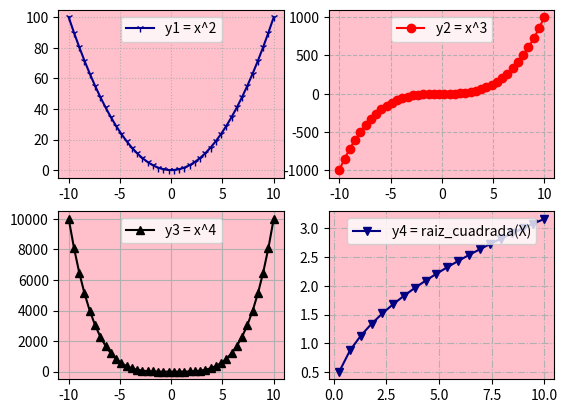

Write the Python code that produced this figure.
# Matplotlib [Python]
# Ejercicios de práctica

# [redacted]
# Version: 2.0

# IMPORTANTE: NO borrar los comentarios
# que aparecen en verde con el hashtag "#"

# Ejercicios de matplotlib
import numpy as np
import matplotlib.pyplot as plt


if __name__ == '__main__':
    print("Bienvenidos a otra clase de Inove con Python")
    print("Line Plot: Figura con múltiples gráficos")

    # NOTA: aproveche los ejemplos "line_plot" y "scatter_plot" de clase

    # Alumnos: Se desea graficar cuatro funciones en una misma figura
    # en cuatros gráficos (axes) distintos. Para el siguiente
    # intervalor de valores de "X":
    x = np.linspace(-10, 10, 40)

    # Realizar 4 gráficos que representen
    # y1 = x^2 (X al cuadrado)
    # y2 = x^3 (X al cubo)
    # y3 = x^4 (X a la cuarta)
    # y4 = raiz_cuadrada(X)

    # Implementación:
    y1 = x**2
    y2 = x**3
    y3 = x**4
    y4 = np.sqrt(x)

    # Esos 4 gráficos deben estar colocados
    # en la diposición de 2 filas y 2 columnas:
    # ------
    #  graf1 | graf2
    # ------
    #  graf3 | graf4
    # Utilizar add_subplot para lograr este efecto
    # de "2 filas" "2 columna" de gráficos

    # Se debe colocar en la leyenda la función que representa
    # cada gráfico

    # Cada gráfico realizarlo con un color distinto
    # a su elección

    # Colocar una grilla a elección

    # Crear acá su gráfico
    fig = plt.figure()
    
    ax1 = fig.add_subplot(2,2,1)
    ax2 = fig.add_subplot(2,2,2)
    ax3 = fig.add_subplot(2,2,3)
    ax4 = fig.add_subplot(2,2,4)

    ax1.plot(x, y1, color='darkblue', marker='1', label='y1 = x^2')
    ax2.plot(x, y2, color='r', marker='o', label='y2 = x^3')
    ax3.plot(x, y3, color='black', marker='^', label='y3 = x^4')
    ax4.plot(x, y4, color='navy', marker='v', label='y4 = raiz_cuadrada(X)')

    ax1.set_facecolor('pink')
    ax2.set_facecolor('pink')
    ax3.set_facecolor('pink')
    ax4.set_facecolor('pink')


    ax1.grid(linestyle='dotted')
    ax2.grid(linestyle='dashed')
    ax3.grid(linestyle='solid')
    ax4.grid(linestyle='dashdot')

    ax1.legend(loc='upper center')
    ax2.legend(loc='upper center')
    ax3.legend(loc='upper center')
    ax4.legend(loc='upper center')

    plt.show()
    print("terminamos")